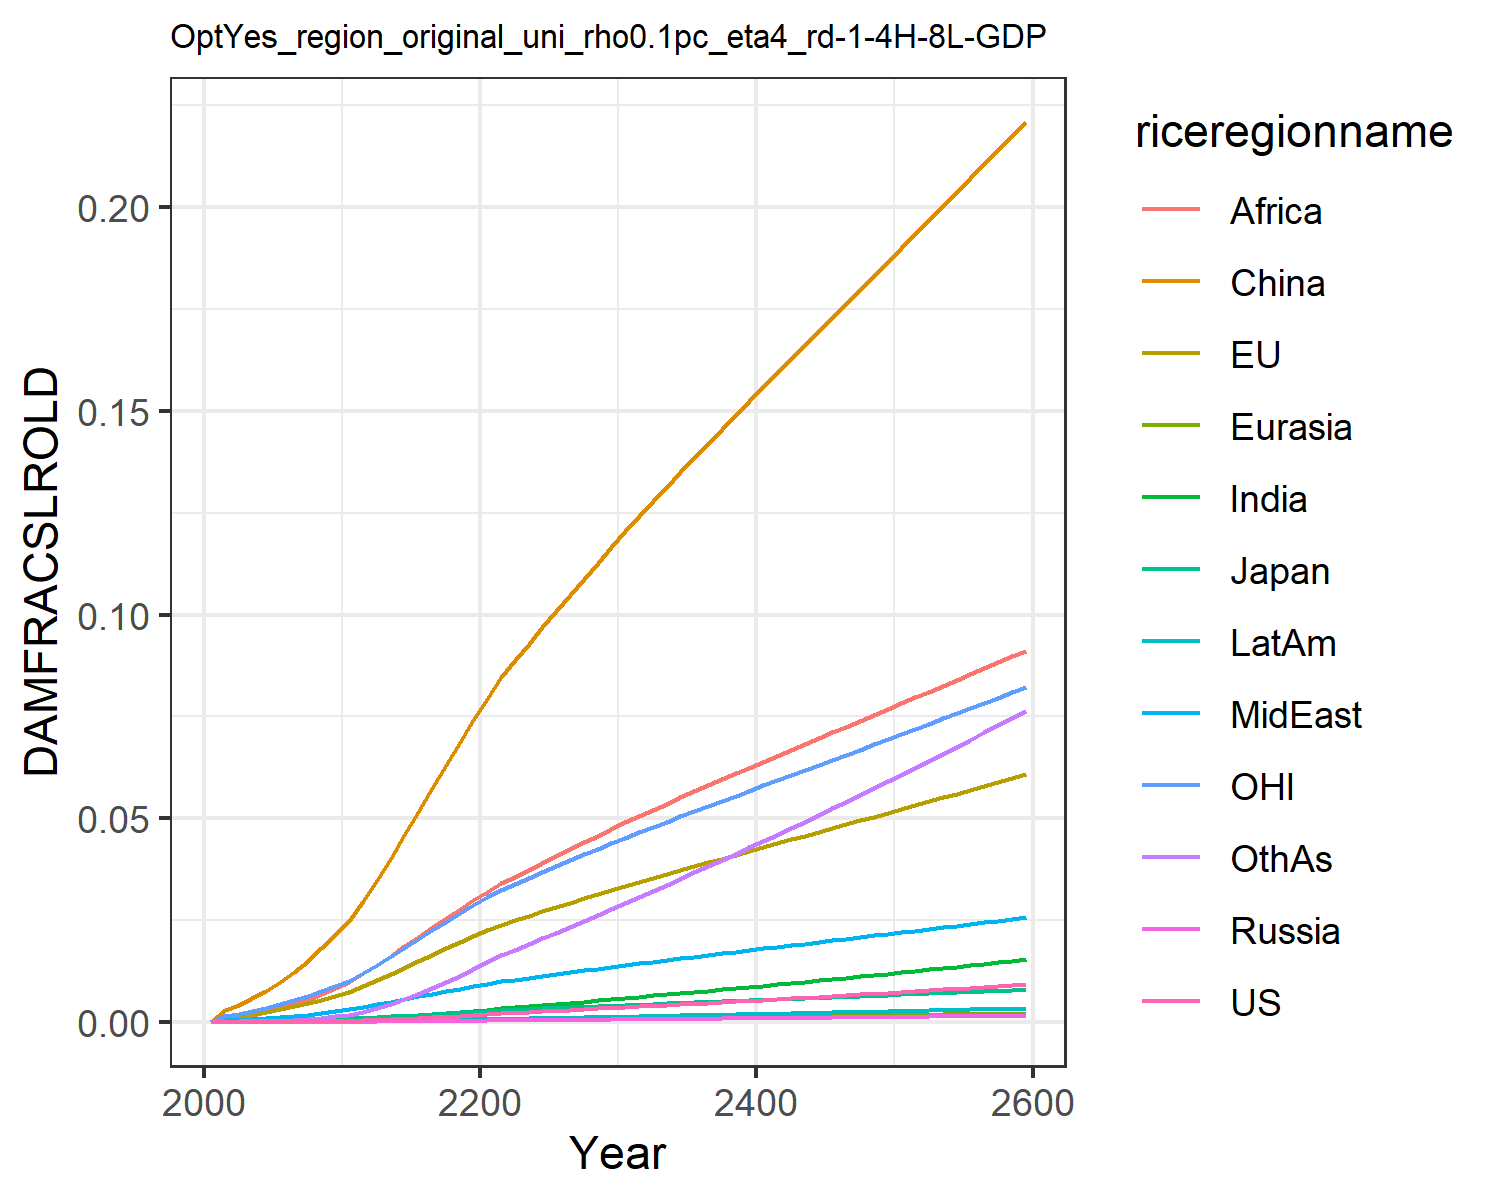

Source data for this figure (header and first rows):
0.0, 0.0, 0.0, 0.0, 0.0, 0.0, 0.0, 0.0, 0.0, 0.0, 0.0, 0.0
7.568837115610997e-6, 0.0011, 0.0001307, 1.2562195666911276e-6, 2.7019116353731195e-5, 0.002852, 7.549228965252303e-6, 0.0003362, 0.0008541, 2.0997906191848384e-6, 0.0015, 3.669270656486269e-5
1.1375371723439099e-5, 0.001383, 0.0001609, 1.9006729286024464e-6, 3.461756363404133e-5, 0.004144, 1.247800588987628e-5, 0.0004531, 0.001189, 3.311117221290615e-6, 0.001912, 5.817517065989276e-5
1.9509544323573048e-5, 0.001862, 0.0002133, 3.2157584461439143e-6, 4.778776120804633e-5, 0.00573, 2.2596912875155078e-5, 0.0006378, 0.001741, 5.846064598277192e-6, 0.002583, 0.0001061
3.160883325410283e-5, 0.002421, 0.0002732, 5.144456323225402e-6, 6.356630385785883e-5, 0.007609, 3.8372139634876224e-5, 0.0008629, 0.002445, 9.715016835788053e-6, 0.003368, 0.0001818
4.891250666161461e-5, 0.003068, 0.0003392, 7.878431636654689e-6, 8.2093710578169e-5, 0.009786, 6.175959095901874e-5, 0.00113, 0.003313, 1.5327295157432184e-5, 0.004265, 0.0002951
7.255397273537388e-5, 0.003792, 0.0004161, 1.160618784389211e-5, 0.0001033, 0.01225, 9.448603007507023e-5, 0.001433, 0.004317, 2.307033696993355e-5, 0.005261, 0.0004547
0.0001036, 0.004589, 0.0005035, 1.649384492494094e-5, 0.0001271, 0.015, 0.0001385, 0.001774, 0.005452, 3.337997697012198e-5, 0.006348, 0.0006707
0.0001433, 0.005454, 0.0005987, 2.266557136630831e-5, 0.0001533, 0.01803, 0.0001958, 0.002155, 0.006744, 4.666452993728421e-5, 0.007526, 0.0009545
0.0001924, 0.006379, 0.0007007, 3.0211987013716824e-5, 0.0001816, 0.02128, 0.0002681, 0.002574, 0.008187, 6.323300563028238e-5, 0.008781, 0.001315
0.0002515, 0.007352, 0.0008085, 3.917691326754498e-5, 0.0002117, 0.02473, 0.0003565, 0.003028, 0.009772, 8.330297011563243e-5, 0.0101, 0.001758
0.0003477, 0.00874, 0.0009667, 5.4120264512672416e-5, 0.0002544, 0.02963, 0.0005005, 0.003638, 0.01188, 0.000116, 0.01198, 0.002478
0.000459, 0.01018, 0.001135, 7.192156520698167e-5, 0.0002995, 0.03482, 0.0006705, 0.004242, 0.01399, 0.0001544, 0.01395, 0.003326
0.0005921, 0.01172, 0.001318, 9.325774810960303e-5, 0.0003477, 0.04024, 0.0008739, 0.004886, 0.01621, 0.0002002, 0.01603, 0.004334
0.0007437, 0.0133, 0.001507, 0.0001177, 0.0003976, 0.04587, 0.001109, 0.005545, 0.01851, 0.0002528, 0.01817, 0.005501
0.0009115, 0.01489, 0.001701, 0.000145, 0.0004485, 0.05161, 0.001371, 0.006207, 0.02084, 0.0003112, 0.02033, 0.006809
0.001092, 0.01646, 0.001896, 0.0001746, 0.0004994, 0.05735, 0.001656, 0.006862, 0.02316, 0.0003742, 0.02246, 0.008228
0.001282, 0.01801, 0.002089, 0.0002058, 0.0005498, 0.06303, 0.001958, 0.007505, 0.02545, 0.0004407, 0.02456, 0.009737
0.00148, 0.01953, 0.00228, 0.0002385, 0.0005994, 0.0686, 0.002273, 0.00813, 0.02767, 0.0005099, 0.02661, 0.01131
0.001683, 0.02101, 0.002469, 0.0002722, 0.0006479, 0.07405, 0.002598, 0.008736, 0.02983, 0.000581, 0.02861, 0.01294
0.00189, 0.02245, 0.002654, 0.0003066, 0.0006952, 0.07937, 0.00293, 0.009322, 0.03191, 0.0006534, 0.03056, 0.0146
0.002099, 0.02386, 0.002837, 0.0003416, 0.0007417, 0.08459, 0.00327, 0.009903, 0.03397, 0.0007275, 0.03246, 0.0163
0.00226, 0.02496, 0.002979, 0.0003687, 0.000779, 0.08875, 0.003542, 0.01037, 0.03563, 0.000786, 0.03394, 0.01766
0.002422, 0.02604, 0.003119, 0.0003961, 0.0008157, 0.09285, 0.003818, 0.01083, 0.03734, 0.0008453, 0.0354, 0.01905
0.002585, 0.02712, 0.003259, 0.0004237, 0.000852, 0.09691, 0.004098, 0.01128, 0.03904, 0.0009054, 0.03684, 0.02045
0.00275, 0.02818, 0.003398, 0.0004515, 0.0008879, 0.1009, 0.004382, 0.01174, 0.04072, 0.0009662, 0.03826, 0.02187
0.002916, 0.02923, 0.003535, 0.0004797, 0.0009234, 0.1049, 0.004668, 0.01218, 0.04239, 0.001028, 0.03967, 0.0233
0.003084, 0.03027, 0.003673, 0.0005081, 0.0009586, 0.1088, 0.004958, 0.01263, 0.04405, 0.00109, 0.04107, 0.02475
0.003254, 0.03131, 0.00381, 0.0005368, 0.0009935, 0.1127, 0.005251, 0.01307, 0.04569, 0.001153, 0.04246, 0.02622
0.003425, 0.03234, 0.003947, 0.0005659, 0.001028, 0.1166, 0.005546, 0.01351, 0.04732, 0.001216, 0.04384, 0.0277
0.003598, 0.03336, 0.004084, 0.0005952, 0.001062, 0.1205, 0.005845, 0.01394, 0.04893, 0.00128, 0.04522, 0.02919
0.003772, 0.03436, 0.004218, 0.0006245, 0.001096, 0.1242, 0.006143, 0.01436, 0.05051, 0.001344, 0.04656, 0.03068
0.003945, 0.03533, 0.004349, 0.0006537, 0.001129, 0.1278, 0.006441, 0.01478, 0.05205, 0.001408, 0.04787, 0.03217
0.004119, 0.0363, 0.00448, 0.000683, 0.001161, 0.1314, 0.00674, 0.01519, 0.05356, 0.001472, 0.04916, 0.03366
0.004294, 0.03725, 0.004609, 0.0007126, 0.001193, 0.135, 0.00704, 0.0156, 0.05507, 0.001537, 0.05044, 0.03516
0.004471, 0.0382, 0.004739, 0.0007423, 0.001225, 0.1385, 0.007343, 0.016, 0.05655, 0.001602, 0.05172, 0.03667
0.004649, 0.03914, 0.004868, 0.0007724, 0.001256, 0.142, 0.007648, 0.01641, 0.05803, 0.001667, 0.05299, 0.0382
0.004828, 0.04008, 0.004997, 0.0008026, 0.001288, 0.1455, 0.007955, 0.01681, 0.0595, 0.001733, 0.05425, 0.03973
0.00501, 0.04102, 0.005127, 0.0008331, 0.001319, 0.1489, 0.008265, 0.01721, 0.06096, 0.001799, 0.05552, 0.04127
0.005193, 0.04196, 0.005256, 0.0008639, 0.00135, 0.1524, 0.008576, 0.01761, 0.06242, 0.001866, 0.05678, 0.04283
0.005377, 0.04289, 0.005386, 0.0008949, 0.001381, 0.1558, 0.008891, 0.01801, 0.06386, 0.001934, 0.05804, 0.0444
0.005563, 0.04383, 0.005516, 0.0009262, 0.001412, 0.1593, 0.009207, 0.0184, 0.06531, 0.002002, 0.05929, 0.04597
0.005751, 0.04476, 0.005646, 0.0009578, 0.001443, 0.1627, 0.009526, 0.0188, 0.06675, 0.002071, 0.06055, 0.04756
0.005941, 0.04569, 0.005777, 0.0009896, 0.001474, 0.1661, 0.009847, 0.0192, 0.06818, 0.00214, 0.06181, 0.04916
0.006132, 0.04663, 0.005907, 0.001022, 0.001505, 0.1695, 0.01017, 0.01959, 0.06962, 0.00221, 0.06307, 0.05078
0.006325, 0.04756, 0.006039, 0.001054, 0.001536, 0.1729, 0.0105, 0.01999, 0.07105, 0.00228, 0.06433, 0.0524
0.006519, 0.0485, 0.00617, 0.001087, 0.001567, 0.1763, 0.01083, 0.02039, 0.07248, 0.002351, 0.06559, 0.05403
0.006715, 0.04943, 0.006302, 0.00112, 0.001598, 0.1797, 0.01116, 0.02079, 0.07391, 0.002422, 0.06685, 0.05568
0.006913, 0.05037, 0.006435, 0.001153, 0.001628, 0.1831, 0.01149, 0.02118, 0.07534, 0.002494, 0.06811, 0.05734
0.007112, 0.05131, 0.006568, 0.001186, 0.001659, 0.1866, 0.01183, 0.02158, 0.07677, 0.002567, 0.06938, 0.05901
0.007313, 0.05225, 0.006701, 0.00122, 0.00169, 0.19, 0.01217, 0.02198, 0.07819, 0.00264, 0.07064, 0.06069
0.007516, 0.05319, 0.006835, 0.001254, 0.001721, 0.1934, 0.01251, 0.02238, 0.07963, 0.002714, 0.07191, 0.06239
0.00772, 0.05414, 0.006969, 0.001288, 0.001752, 0.1968, 0.01285, 0.02278, 0.08106, 0.002788, 0.07319, 0.06409
0.007926, 0.05508, 0.007104, 0.001322, 0.001783, 0.2002, 0.0132, 0.02318, 0.08249, 0.002863, 0.07446, 0.06581
0.008133, 0.05603, 0.00724, 0.001357, 0.001815, 0.2037, 0.01354, 0.02359, 0.08393, 0.002938, 0.07574, 0.06754
0.008342, 0.05698, 0.007376, 0.001392, 0.001846, 0.2071, 0.01389, 0.02399, 0.08536, 0.003014, 0.07703, 0.06928
0.008553, 0.05794, 0.007512, 0.001427, 0.001877, 0.2105, 0.01425, 0.02439, 0.08681, 0.003091, 0.07831, 0.07103
0.008765, 0.0589, 0.00765, 0.001463, 0.001909, 0.214, 0.0146, 0.0248, 0.08825, 0.003168, 0.0796, 0.0728
0.008978, 0.05986, 0.007788, 0.001499, 0.00194, 0.2174, 0.01496, 0.02521, 0.0897, 0.003245, 0.0809, 0.07457
0.009194, 0.06082, 0.007926, 0.001535, 0.001972, 0.2209, 0.01532, 0.02562, 0.09115, 0.003323, 0.0822, 0.07636
